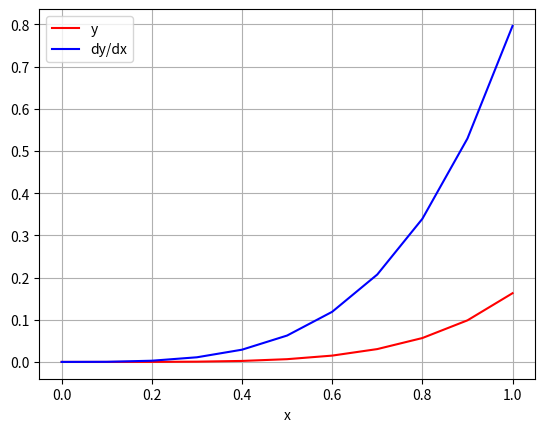

Write the Python code that produced this figure.
'''
[redacted]
coded for: implimentation of 2nd order Runge-Kutta method
'''

import numpy as np 
import matplotlib.pyplot as plt 


x= np.arange(0,1.1,0.1)
h= 0.1
v= np.zeros(x.size)  # v=y'
y= np.zeros(x.size)
v[0]=0
y[0]=0
def f1(x1,y1,v1):   #for solving the eqn y'= v
	return(v1)

def f2(x1,y1,v1):   #for solving the eqn y''= f(x,y,y')
	return(2*v1-y1-x1+(x1*np.exp(x1)))

for i in range(10):
	k10= h*f1(x[i],y[i],v[i])
	k20= h*f2(x[i],y[i],v[i])

	k11= h*f1(x[i]+h/2,y[i]+k10/2,v[i]+k20/2)
	k21= h*f2(x[i]+h/2,y[i]+k10/2,v[i]+k20/2)

	y[i+1]= y[i]+k11
	v[i+1]= v[i]+k21
	
plt.plot(x,y,'r',label='y')
plt.plot(x,v,'b',label='dy/dx')
plt.xlabel('x')
plt.legend()
plt.grid()
plt.show()




